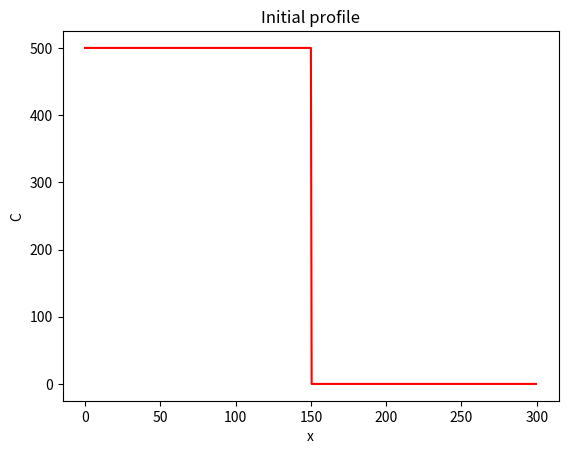
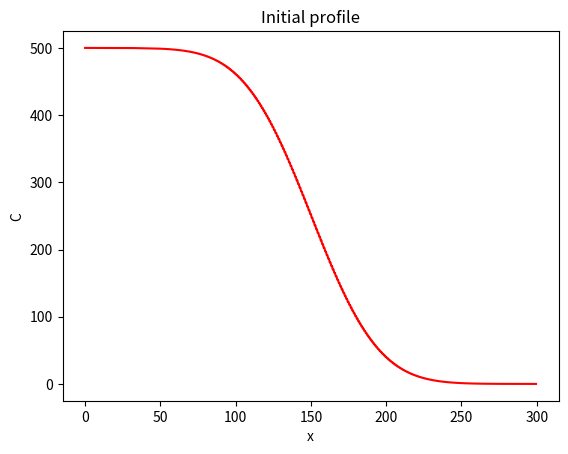

The matplotlib source for these figures, in order:
"""A 1D diffusion model"""
import numpy as np
import matplotlib.pyplot as plt


# start by setting two fixed model parameters, the diffusivity and the size of the model domain

# In[ ]:


D=100
Lx=300


# Next, set up the model grid using a NumPy array

# In[ ]:


dx=0.5
x=np.arange(start=0, stop=Lx, step=dx)
nx=len(x)


# In[ ]:


x[-7:-3]


# Set the initial conditions for the model. The cake C is a step function with a high value on the left, a low value on the right, and a step at the center of the domain.

# In[ ]:


C=np.zeros_like(x)
C_left=500
C_right=0
C[x<=Lx/2]=C_left
C[x>Lx/2]=C_right


# Plot the initial profile

# In[ ]:


plt.figure()
plt.plot(x,C,"r")
plt.xlabel("x")
plt.ylabel("C")
plt.title("Initial profile")


# Set the number of time steps of the model. Calculate a stable time step using a stability criterion.

# In[ ]:


nt=5000
dt=0.5*dx**2/D


# In[ ]:


dt


# Loop over the time steps of the model

# In[ ]:


for t in range(0, nt):
	C[1:-1] += D * dt / dx ** 2 * (C[:-2] - 2*C[1:-1] + C[2:])


# plot the result

# In[ ]:


plt.figure()
plt.plot(x,C,"r")
plt.xlabel("x")
plt.ylabel("C")
plt.title("Initial profile")

